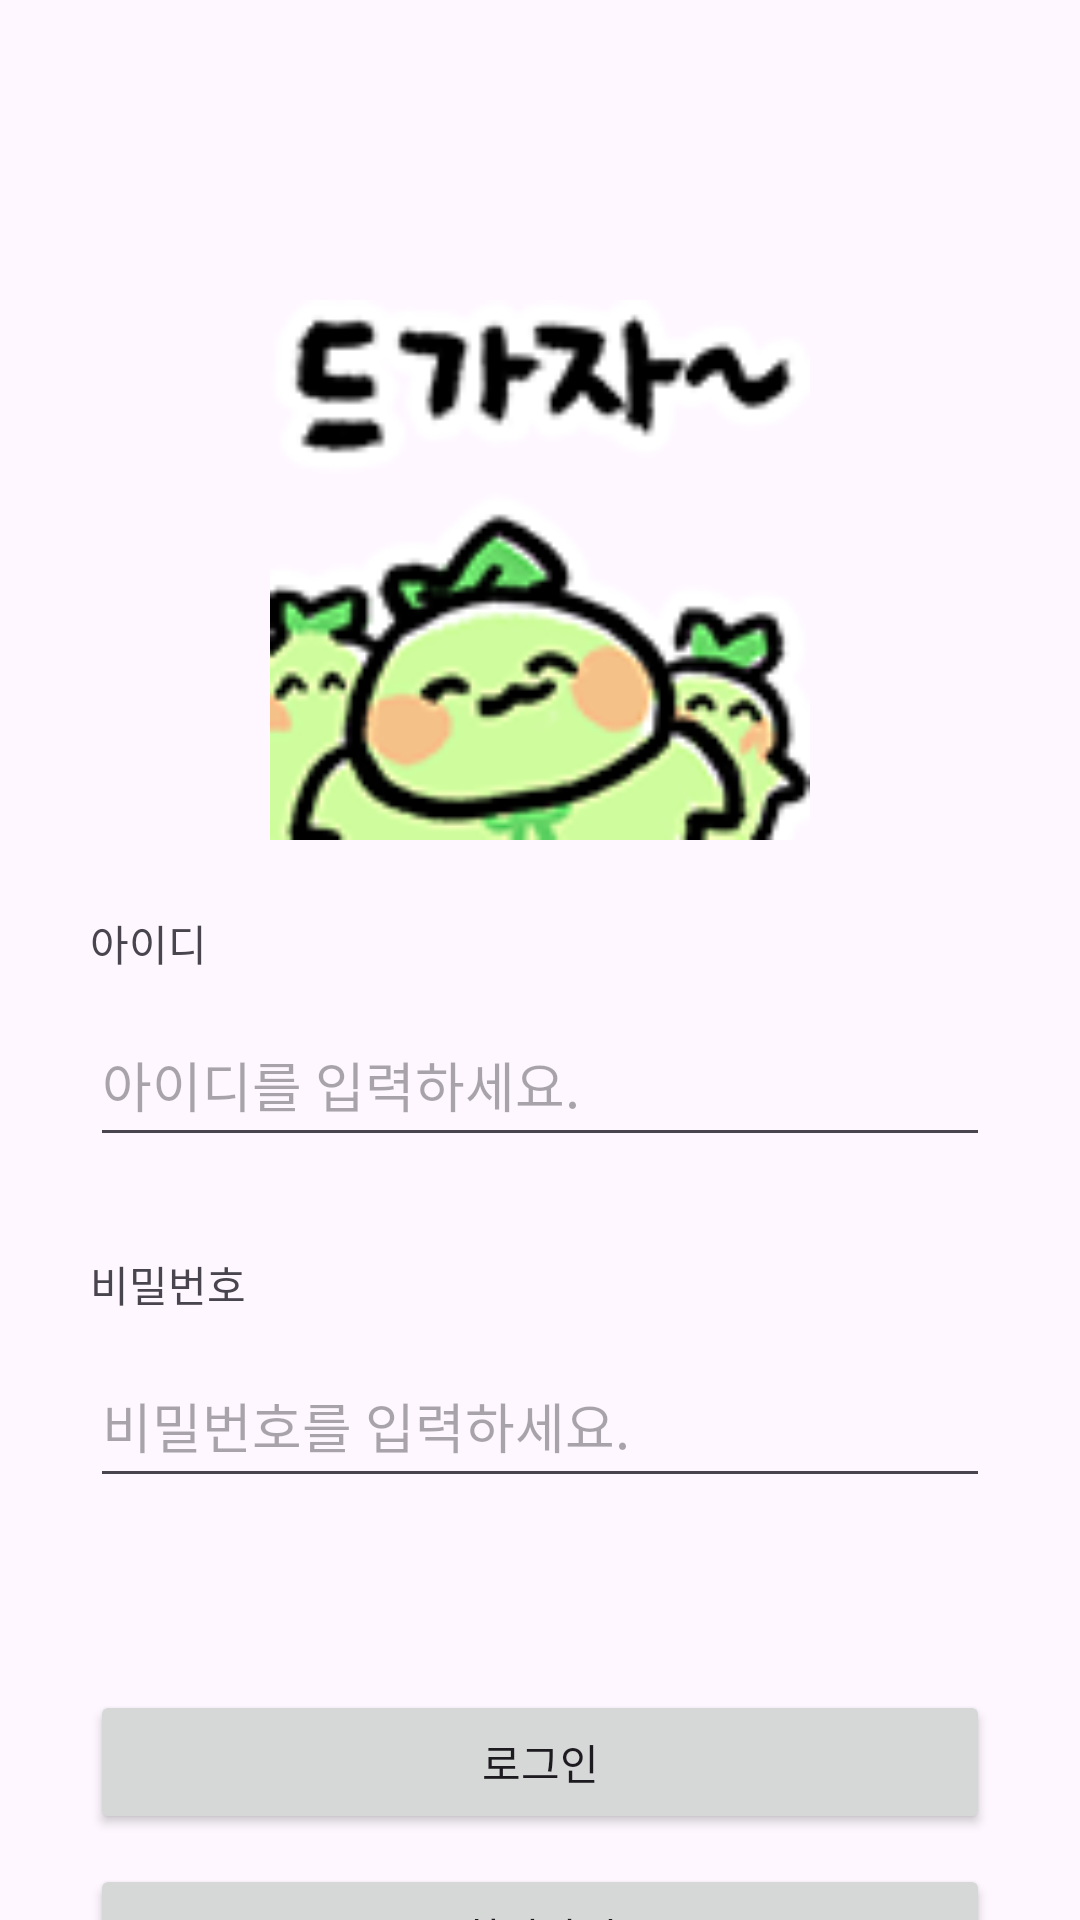

The Android layout XML behind this screen, and the referenced resources:
<!-- AndroidManifest.xml: application theme Theme.MyLoginPage -->
<!-- res/layout/activity_main.xml -->
<?xml version="1.0" encoding="utf-8"?>
<androidx.constraintlayout.widget.ConstraintLayout xmlns:android="http://schemas.android.com/apk/res/android"
    xmlns:app="http://schemas.android.com/apk/res-auto"
    xmlns:tools="http://schemas.android.com/tools"
    android:layout_width="match_parent"
    android:layout_height="match_parent"
    tools:context=".SingInActivity">

    <ImageView
        android:id="@+id/main_logo"
        android:layout_width="180dp"
        android:layout_height="180dp"
        android:layout_marginTop="100dp"
        android:background="@drawable/main_logo"
        app:layout_constraintEnd_toEndOf="parent"
        app:layout_constraintStart_toStartOf="parent"
        app:layout_constraintTop_toTopOf="parent" />

    <TextView
        android:id="@+id/tv_id"
        android:layout_width="wrap_content"
        android:layout_height="wrap_content"
        android:layout_marginStart="30dp"
        android:layout_marginTop="24dp"
        android:text="@string/id"
        app:layout_constraintStart_toStartOf="parent"
        app:layout_constraintTop_toBottomOf="@+id/main_logo" />

    <TextView
        android:id="@+id/tv_pw"
        android:layout_width="wrap_content"
        android:layout_height="wrap_content"
        android:layout_marginStart="30dp"
        android:layout_marginTop="32dp"
        android:text="@string/pw"
        app:layout_constraintStart_toStartOf="parent"
        app:layout_constraintTop_toBottomOf="@+id/ed_id" />

    <EditText
        android:id="@+id/ed_pw"
        android:layout_width="0dp"
        android:layout_height="51dp"
        android:layout_marginStart="30dp"
        android:layout_marginTop="10dp"
        android:layout_marginEnd="30dp"
        android:ems="10"
        android:hint="@string/pw_hint"

        android:inputType="textPassword"
        app:layout_constraintEnd_toEndOf="parent"
        app:layout_constraintStart_toStartOf="parent"
        app:layout_constraintTop_toBottomOf="@+id/tv_pw" />

    <EditText
        android:id="@+id/ed_id"
        android:layout_width="0dp"
        android:layout_height="51dp"
        android:layout_marginStart="30dp"
        android:layout_marginTop="10dp"
        android:layout_marginEnd="30dp"
        android:ems="10"
        android:hint="@string/id_hint"
        android:inputType="text"
        app:layout_constraintEnd_toEndOf="parent"
        app:layout_constraintStart_toStartOf="parent"
        app:layout_constraintTop_toBottomOf="@+id/tv_id" />

    <Button
        android:id="@+id/btn_login"
        android:layout_width="0dp"
        android:layout_height="wrap_content"
        android:layout_marginStart="30dp"
        android:layout_marginTop="64dp"
        android:layout_marginEnd="30dp"
        android:text="@string/login"
        app:layout_constraintEnd_toEndOf="parent"
        app:layout_constraintStart_toStartOf="parent"
        app:layout_constraintTop_toBottomOf="@+id/ed_pw" />

    <Button
        android:id="@+id/btn_create"
        android:layout_width="0dp"
        android:layout_height="wrap_content"
        android:layout_marginStart="30dp"
        android:layout_marginTop="10dp"
        android:layout_marginEnd="30dp"
        android:text="@string/create"
        app:layout_constraintEnd_toEndOf="parent"
        app:layout_constraintStart_toStartOf="parent"
        app:layout_constraintTop_toBottomOf="@+id/btn_login" />
</androidx.constraintlayout.widget.ConstraintLayout>
<!-- resources referenced by this layout -->
<resources>
  <!-- drawable main_logo: png bitmap (drawable, 18431 bytes) -->
  <string name="create">회원가입</string>
  <string name="id">아이디</string>
  <string name="id_hint">아이디를 입력하세요.</string>
  <string name="login">로그인</string>
  <string name="pw">비밀번호</string>
  <string name="pw_hint">비밀번호를 입력하세요.</string>
  <style name="Theme.MyLoginPage" parent="Base.Theme.MyLoginPage" />
  <style name="Base.Theme.MyLoginPage" parent="Theme.Material3.DayNight.NoActionBar">
          
          
      </style>
</resources>
